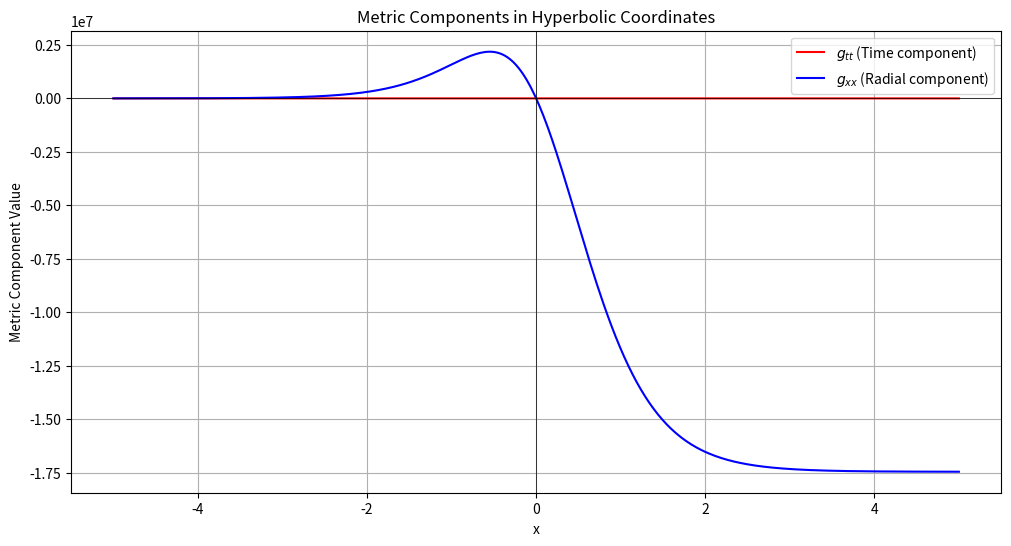

This chart was generated by the following Python code:
import numpy as np
import matplotlib.pyplot as plt

# Constants
G = 6.67430e-11  # Gravitational constant, m^3 kg^-1 s^-2
c = 2.998e8      # Speed of light, m/s
M = 1.989e30     # Mass of the black hole (Sun's mass), kg

# Schwarzschild radius
r_s = 2 * G * M / c**2

# Define the metric components in hyperbolic coordinates
def g_tt(x):
    return -(1 - 2 * G * M / (r_s * np.tanh(x) * c**2))

def g_xx(x):
    return (1 - 2 * G * M / (r_s * np.tanh(x) * c**2))**-1 * r_s**2 * np.cosh(x)**-2

# Range for x
x = np.linspace(-5, 5, 400)

# Calculate metric components
g_tt_values = g_tt(x)
g_xx_values = g_xx(x)

# Plot the metric components
plt.figure(figsize=(12, 6))

plt.plot(x, g_tt_values, label='$g_{tt}$ (Time component)', color='red')
plt.plot(x, g_xx_values, label='$g_{xx}$ (Radial component)', color='blue')
plt.axhline(0, color='black', linewidth=0.5)
plt.axvline(0, color='black', linewidth=0.5)
plt.title('Metric Components in Hyperbolic Coordinates')
plt.xlabel('x')
plt.ylabel('Metric Component Value')
plt.legend()
plt.grid(True)
plt.show()
